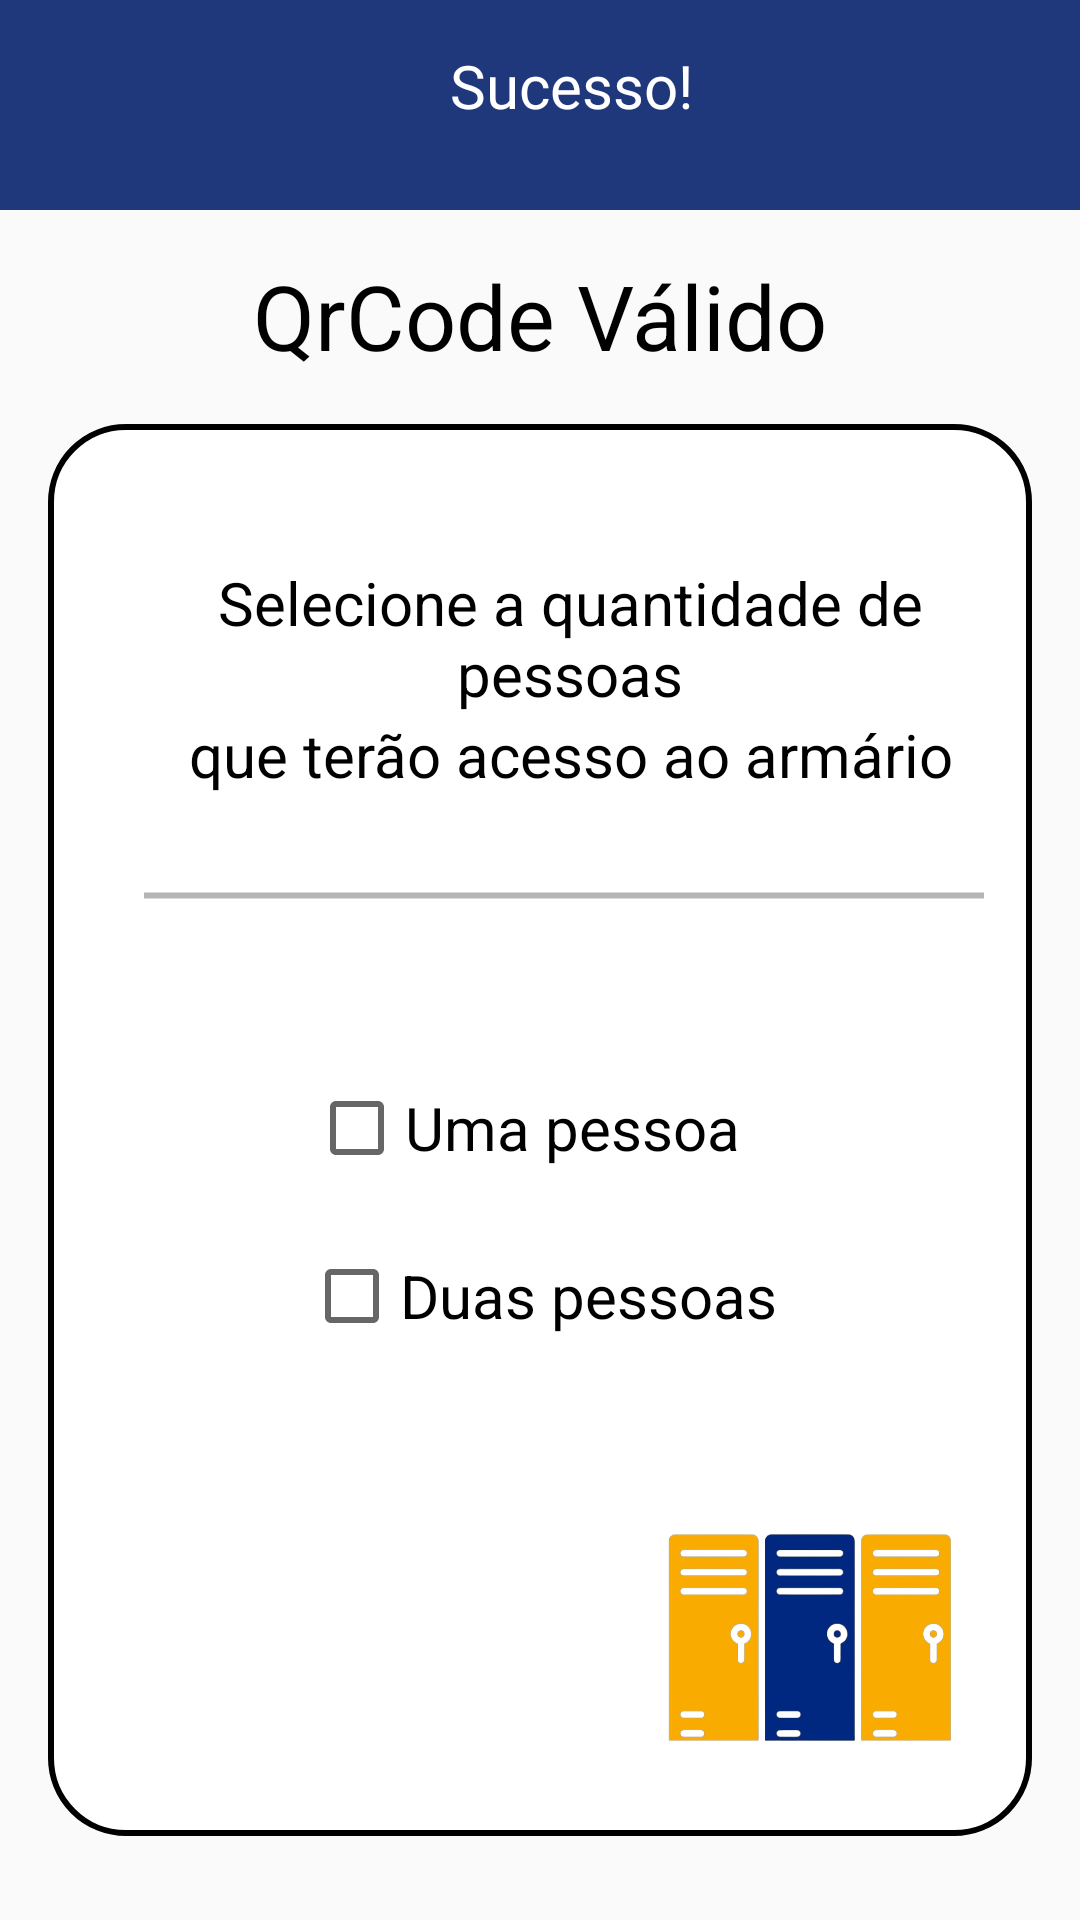

Produce the Android XML layout that renders to this screen, including the resource entries it uses.
<!-- AndroidManifest.xml: application theme Theme.MyApplication -->
<!-- res/layout/activity_tela_escolher_pessoas.xml -->
<androidx.constraintlayout.widget.ConstraintLayout xmlns:android="http://schemas.android.com/apk/res/android"
    xmlns:app="http://schemas.android.com/apk/res-auto"
    xmlns:tools="http://schemas.android.com/tools"
    android:id="@+id/main"
    android:layout_width="match_parent"
    android:layout_height="match_parent"
    android:background="@color/Cor_padrao"
    tools:context=".safelocker.Activity_QrCodeScanner">

    <androidx.appcompat.widget.AppCompatImageView
        android:id="@+id/ic_Voltar"
        android:layout_width="40dp"
        android:layout_height="40dp"
        android:layout_marginTop="15dp"
        android:layout_marginStart="10dp"
        android:src="@drawable/baseline_arrow_back_24"
        app:layout_constraintTop_toTopOf="parent"
        app:layout_constraintStart_toStartOf="parent" />

    <androidx.appcompat.widget.AppCompatTextView
        android:id="@+id/tv_title"
        android:layout_width="wrap_content"
        android:layout_height="wrap_content"
        android:layout_marginTop="15dp"
        android:layout_marginStart="100dp"
        android:fontFamily="@font/alfa_slab_one"
        android:text="@string/sucesso"
        android:textColor="@color/white"
        android:textSize="20sp"
        app:layout_constraintTop_toTopOf="parent"
        app:layout_constraintStart_toEndOf="@id/ic_Voltar" />

    <androidx.constraintlayout.widget.ConstraintLayout
        android:layout_width="match_parent"
        android:layout_height="match_parent"
        android:layout_marginTop="70dp"
        android:background="@drawable/background_colorwhite"
        app:layout_constraintTop_toBottomOf="@id/tv_title">

        <androidx.appcompat.widget.AppCompatTextView
            android:id="@+id/tv_subTitle"
            android:layout_width="wrap_content"
            android:layout_height="wrap_content"
            android:layout_marginTop="15dp"
            android:text="@string/qrcode_valido"
            android:textColor="@color/black"
            android:textSize="30sp"
            app:layout_constraintTop_toTopOf="parent"
            app:layout_constraintStart_toStartOf="parent"
            app:layout_constraintEnd_toEndOf="parent" />

        <LinearLayout
            android:id="@+id/Linear1"
            android:layout_width="match_parent"
            android:layout_height="wrap_content"
            android:layout_gravity="center_horizontal"
            android:layout_margin="16dp"
            android:gravity="center"
            android:layout_marginTop="20dp"
            android:background="@drawable/borda"
            android:orientation="vertical"
            android:padding="16dp"
            app:layout_constraintTop_toBottomOf="@id/tv_subTitle">

            <androidx.appcompat.widget.AppCompatTextView
                android:id="@+id/texto1"
                android:layout_width="wrap_content"
                android:layout_height="wrap_content"
                android:layout_marginStart="10dp"
                android:layout_marginTop="30dp"
                android:gravity="center"
                android:text="@string/txt_quantidade_pessoas1"
                android:textColor="@color/black"
                android:textSize="20dp" />

            <androidx.appcompat.widget.AppCompatTextView
                android:id="@+id/text2"
                android:layout_width="wrap_content"
                android:layout_height="wrap_content"
                android:layout_marginStart="10dp"
                android:gravity="center"
                android:text="@string/txt_quantidade_pessoas2"
                android:textColor="@color/black"
                android:textSize="20dp" />
            <androidx.appcompat.widget.AppCompatTextView
                android:id="@+id/text3"
                android:backgroundTint="@color/grey_ligth"
                android:layout_width="match_parent"
                android:layout_height="wrap_content"
                android:layout_marginTop="20dp"
                android:layout_marginStart="10dp"
                android:gravity="center"
                android:background="@drawable/linha_horizontal"
                android:textColor="@color/black"
                android:textSize="20dp" />



            <androidx.constraintlayout.widget.ConstraintLayout
                android:layout_width="match_parent"
                android:layout_height="wrap_content"
                android:layout_marginTop="40dp">

                <CheckBox
                    android:id="@+id/checkBox1"
                    android:layout_width="wrap_content"
                    android:layout_height="wrap_content"
                    android:checked="false"
                    android:text="@string/uma_pessoa"
                    android:textColor="@color/black"
                    android:textSize="20dp"
                    app:layout_constraintEnd_toEndOf="parent"
                    app:layout_constraintHorizontal_bias="0.467"
                    app:layout_constraintStart_toStartOf="parent"
                    app:layout_constraintTop_toTopOf="parent" />

                <CheckBox
                    android:id="@+id/checkBox2"
                    android:layout_width="wrap_content"
                    android:layout_height="wrap_content"
                    android:text="@string/duas_pessoas"
                    android:checked="false"
                    android:textSize="20dp"
                    android:textColor="@color/black"
                    app:layout_constraintTop_toBottomOf="@id/checkBox1"
                    app:layout_constraintStart_toStartOf="parent"
                    app:layout_constraintEnd_toEndOf="parent"
                    android:layout_marginTop="8dp" />

                <ImageView
                    android:id="@+id/imageView"
                    android:layout_width="100dp"
                    android:layout_height="100dp"
                    android:layout_marginTop="40dp"
                    android:scaleType="fitCenter"
                    android:src="@drawable/armario"
                    app:layout_constraintTop_toBottomOf="@+id/checkBox2"
                    app:layout_constraintEnd_toEndOf="parent"
                    app:layout_constraintBottom_toBottomOf="parent"
                    android:layout_marginEnd="8dp" />
            </androidx.constraintlayout.widget.ConstraintLayout>

        </LinearLayout>

        <androidx.appcompat.widget.AppCompatButton
            android:id="@+id/btnContinuar"
            android:layout_width="250dp"
            android:layout_height="50dp"
            android:layout_marginTop="100dp"
            android:background="@drawable/bckground_btn_register"
            android:backgroundTint="@color/Cor_padrao"
            android:fontFamily="@font/roboto_bold"
            android:gravity="center"
            android:text="@string/btn_continuar"
            android:textAlignment="center"
            android:textColor="@color/white"
            android:textSize="16sp"
            app:layout_constraintEnd_toEndOf="parent"
            app:layout_constraintStart_toStartOf="parent"
            app:layout_constraintTop_toBottomOf="@+id/Linear1"/>
    </androidx.constraintlayout.widget.ConstraintLayout>
</androidx.constraintlayout.widget.ConstraintLayout>
<!-- resources referenced by this layout -->
<resources>
  <color name="Cor_padrao">#1F387C</color>
  <color name="black">#FF000000</color>
  <color name="grey_ligth">#b5b5b5</color>
  <color name="white">#FFFFFFFF</color>
  <!-- drawable armario: png bitmap (drawable, 81536 bytes) -->
  <!-- drawable background_colorwhite (drawable) -->
  <?xml version="1.0" encoding="utf-8"?>
  <shape xmlns:android="http://schemas.android.com/apk/res/android"
      android:shape="rectangle">
      <solid
          android:color="@color/cinza_projeto"/>
  </shape>
  <!-- drawable bckground_btn_register (drawable) -->
  <?xml version="1.0" encoding="utf-8"?>
  <shape xmlns:android="http://schemas.android.com/apk/res/android"
      android:shape="rectangle">
  
      <corners
          android:radius="5dp"
          />
      <stroke
          android:color="@color/grey_ligth"
          android:width="2dp"/>
  </shape>
  <!-- drawable borda (drawable) -->
  <shape xmlns:android="http://schemas.android.com/apk/res/android"
      android:shape="rectangle">
      <solid android:color="@android:color/white" />
      <stroke
          android:width="2dp"
          android:color="@color/black"
      />
      <corners android:radius="25dp"/>
  </shape>
  <!-- drawable linha_horizontal (drawable) -->
  <shape xmlns:android="http://schemas.android.com/apk/res/android"
      android:shape="line">
      <solid android:color="@android:color/white" />
      <stroke
          android:width="2dp"
          android:color="@color/black"
          />
  
  
  </shape>
  <string name="btn_continuar">Continuar</string>
  <string name="duas_pessoas">Duas pessoas</string>
  <string name="qrcode_valido">QrCode Válido</string>
  <string name="sucesso">Sucesso!</string>
  <string name="txt_quantidade_pessoas1">Selecione a quantidade de pessoas</string>
  <string name="txt_quantidade_pessoas2">que terão acesso ao armário</string>
  <string name="uma_pessoa">Uma pessoa</string>
  <style name="Theme.MyApplication" parent="Theme.MaterialComponents.DayNight.NoActionBar">
          
          <item name="colorPrimary">@color/Cor_padrao</item>
          <item name="colorPrimaryVariant">@color/purple_700</item>
          <item name="colorOnPrimary">@color/white</item>
          
          <item name="colorSecondary">@color/Cor_padrao</item>
          <item name="colorSecondaryVariant">@color/Cor_padrao</item>
          <item name="colorOnSecondary">@color/black</item>
          
          <item name="android:statusBarColor">?attr/colorPrimary</item>
  
          
      </style>
  <color name="cinza_projeto">#FAFAFA</color>
  <color name="purple_700">#FF3700B3</color>
</resources>
